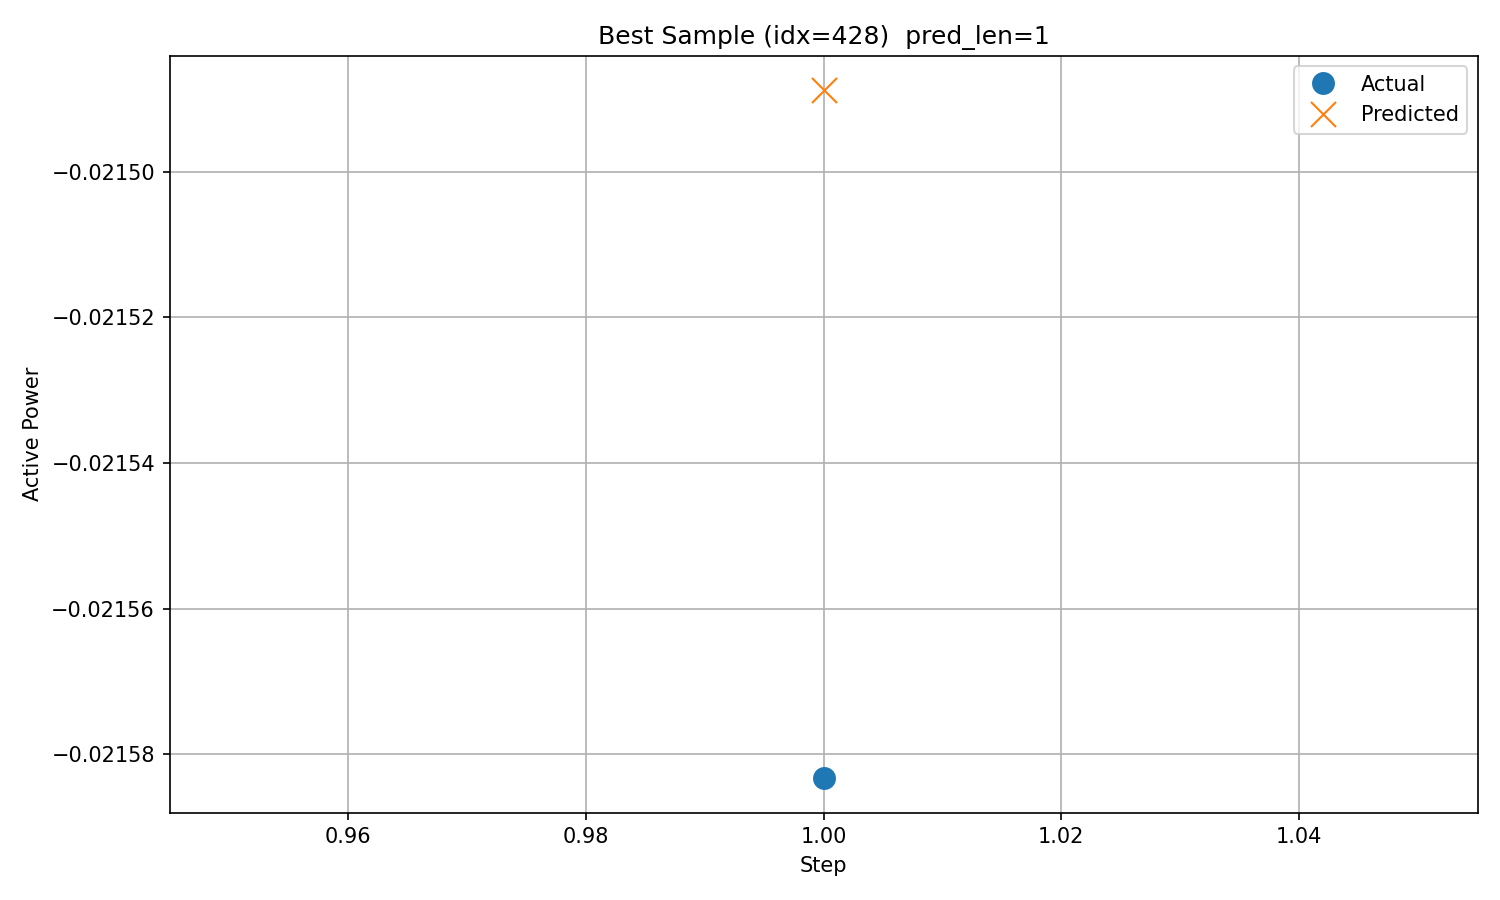

Source data for this figure (header and first rows):
timestamp, step, actual, predicted
2019/12/14 0:00, 1, -0.02158, -0.02149
